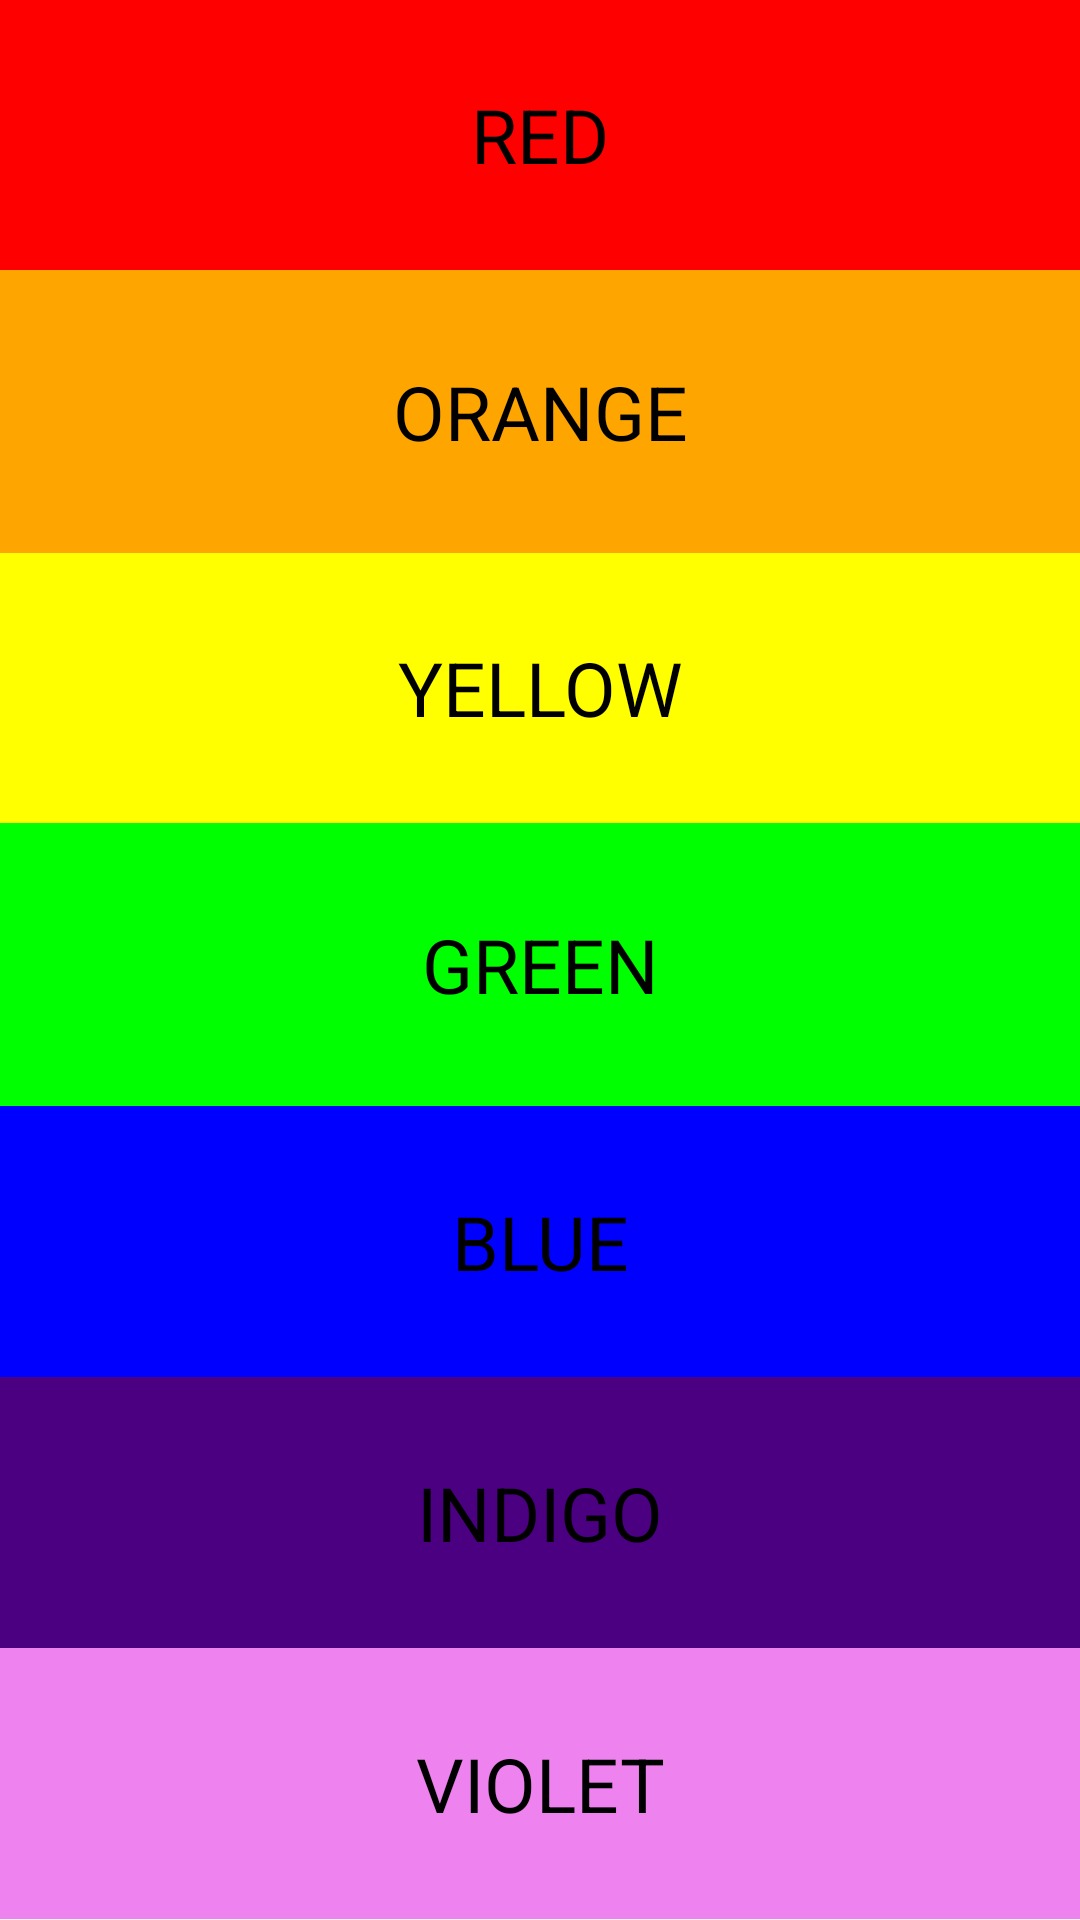

This screen was rendered from an Android layout file. Write that file and the resources it references.
<!-- AndroidManifest.xml: application theme Theme.Lab1_NguyenDoanAnhThu -->
<!-- res/layout/activity_bai1.xml -->
<?xml version="1.0" encoding="utf-8"?>
<LinearLayout xmlns:android="http://schemas.android.com/apk/res/android"
    xmlns:app="http://schemas.android.com/apk/res-auto"
    xmlns:tools="http://schemas.android.com/tools"
    android:layout_width="match_parent"
    android:layout_height="match_parent"
    android:orientation="vertical"
    tools:context=".Bai1">

    <TextView
        android:id="@+id/txt1"
        android:layout_width="fill_parent"
        android:layout_height="wrap_content"
        android:layout_weight=".14"
        android:text="RED"
        android:background="#f00"
        android:textColor="#000"
        android:gravity="center"
        android:textSize="25dp" />

    <TextView
        android:id="@+id/txt2"
        android:layout_width="fill_parent"
        android:layout_height="wrap_content"
        android:layout_weight=".15"
        android:background="#ffa500"
        android:textColor="#000"
        android:textSize="25dp"
        android:gravity="center"
        android:text="ORANGE" />

    <TextView
        android:id="@+id/txt3"
        android:layout_width="fill_parent"
        android:layout_height="wrap_content"
        android:layout_weight=".14"
        android:textSize="25dp"
        android:textColor="#000"
        android:background="#ffff00"
        android:gravity="center"
        android:text="YELLOW" />

    <TextView
        android:id="@+id/txt4"
        android:layout_width="fill_parent"
        android:layout_height="wrap_content"
        android:layout_weight=".15"
        android:textSize="25dp"
        android:background="#0f0"
        android:gravity="center"
        android:textColor="#000"
        android:text="GREEN" />

    <TextView
        android:id="@+id/txt5"
        android:layout_width="fill_parent"
        android:layout_height="wrap_content"
        android:layout_weight=".14"
        android:textSize="25dp"
        android:background="#00f"
        android:textColor="#000"
        android:gravity="center"
        android:text="BLUE" />

    <TextView
        android:id="@+id/txt6"
        android:layout_width="fill_parent"
        android:layout_height="wrap_content"
        android:layout_weight=".14"
        android:textColor="#000"
        android:background="#4b0082"
        android:gravity="center"
        android:textSize="25dp"
        android:text="INDIGO" />

    <TextView
        android:id="@+id/txt7"
        android:layout_width="fill_parent"
        android:layout_height="wrap_content"
        android:layout_weight=".14"
        android:textSize="25dp"
        android:gravity="center"
        android:textColor="#000"
        android:background="#ee82ee"
        android:text="VIOLET" />

</LinearLayout>
<!-- resources referenced by this layout -->
<resources>
  <style name="Theme.Lab1_NguyenDoanAnhThu" parent="Base.Theme.Lab1_NguyenDoanAnhThu" />
  <style name="Base.Theme.Lab1_NguyenDoanAnhThu" parent="Theme.Material3.DayNight.NoActionBar">
          
          
      </style>
</resources>
